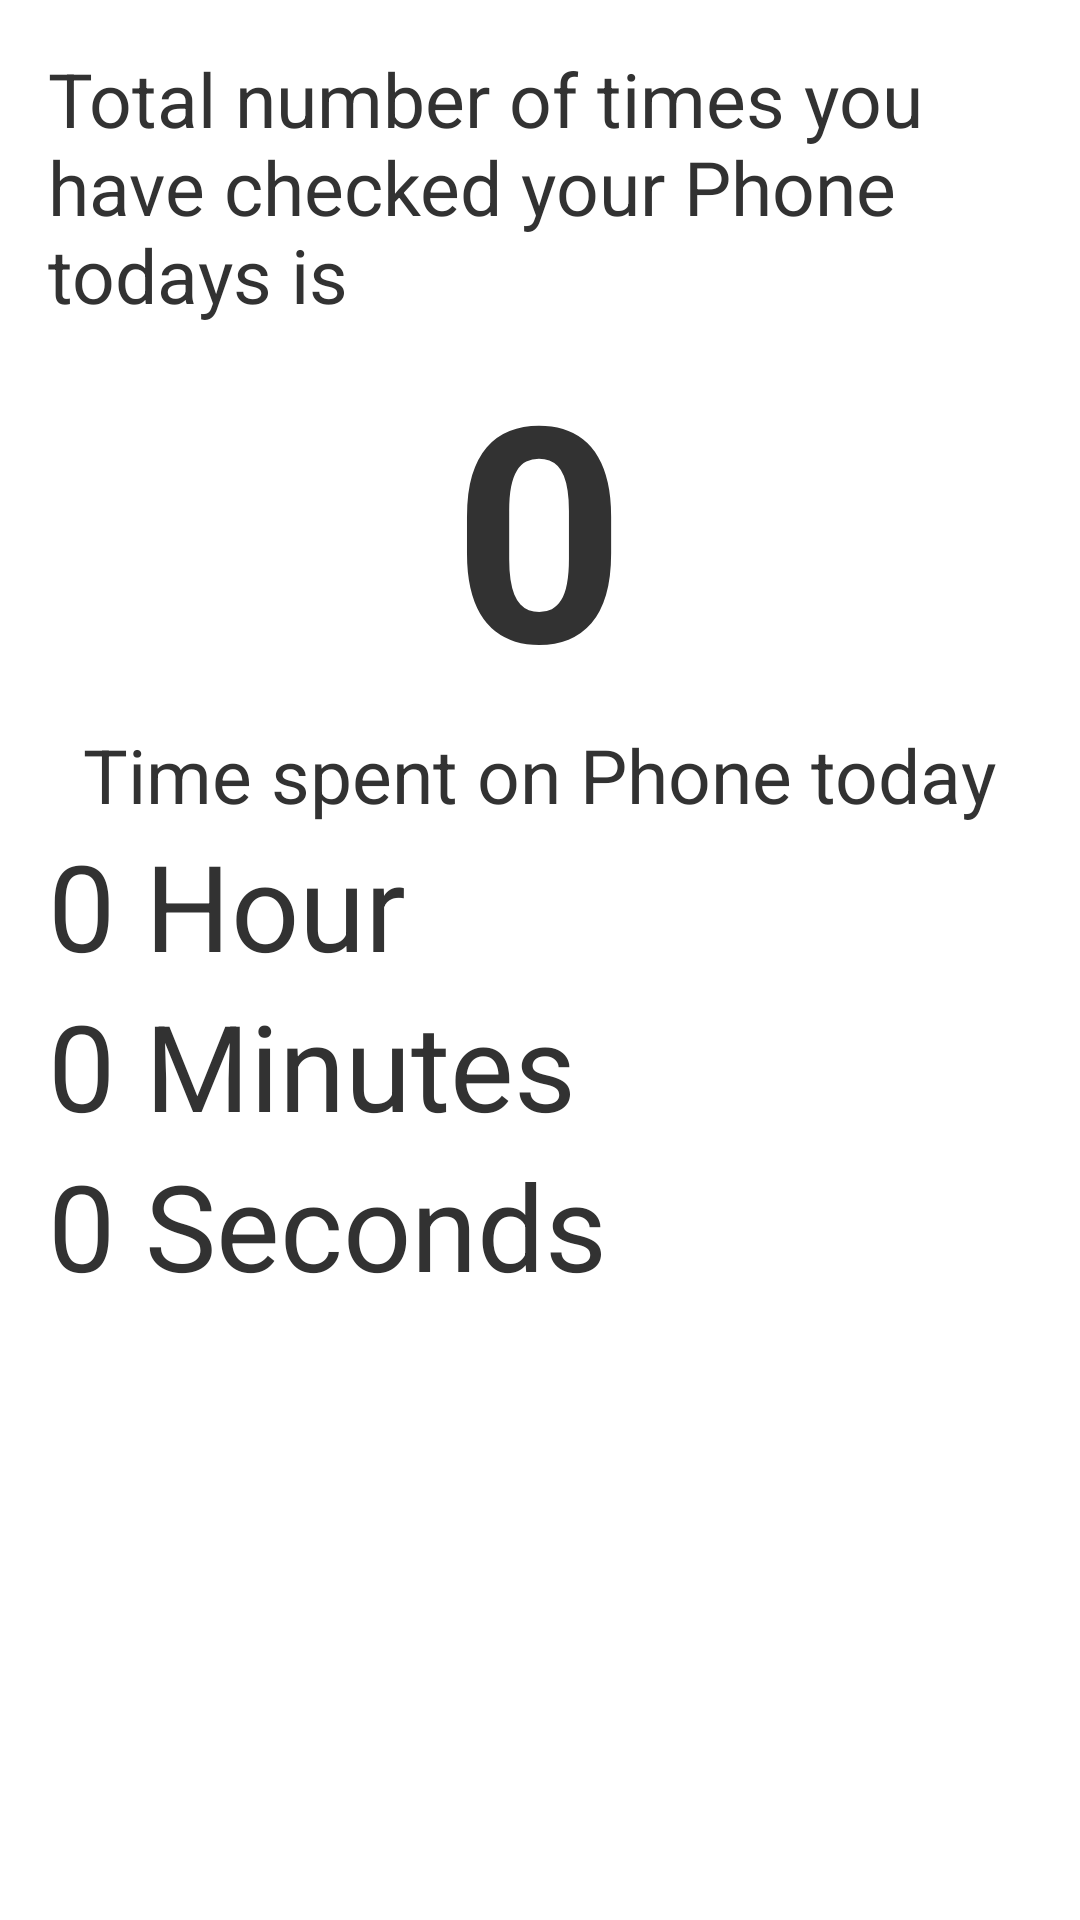

This screen was rendered from an Android layout file. Write that file and the resources it references.
<!-- AndroidManifest.xml: application theme AppTheme -->
<!-- res/layout/fragment_current_day_detail.xml -->
<LinearLayout xmlns:android="http://schemas.android.com/apk/res/android"
    xmlns:tools="http://schemas.android.com/tools"
    android:layout_width="match_parent"
    android:layout_height="match_parent"
    android:paddingLeft="@dimen/activity_horizontal_margin"
    android:paddingRight="@dimen/activity_horizontal_margin"
    android:orientation="vertical"
    android:paddingTop="@dimen/activity_vertical_margin"
    android:paddingBottom="@dimen/activity_vertical_margin"
    tools:context=".MyActivity">


    <TextView
        android:layout_width="wrap_content"
        android:layout_height="wrap_content"
        android:text="Total number of times you have checked your Phone todays is "
        android:layout_gravity="center"
        android:textSize="25sp" />


    <TextView
        android:layout_width="wrap_content"
        android:layout_height="wrap_content"
        android:text="0"
        android:textStyle="bold"
        android:layout_gravity="center"
        android:textSize="100sp"
        android:id="@+id/currentCountTextView" />
    <TextView
        android:layout_width="wrap_content"
        android:layout_height="wrap_content"
        android:text="Time spent on Phone today"
        android:layout_gravity="center"
        android:textSize="25sp" />

    <LinearLayout
        android:layout_width="match_parent"
        android:layout_height="wrap_content"
        android:orientation="vertical">
        <LinearLayout
            android:layout_width="match_parent"
            android:layout_height="wrap_content"
            android:orientation="horizontal">
        <TextView
            android:layout_width="wrap_content"
            android:layout_height="wrap_content"
            android:text="0"
            android:textSize="40sp"
            android:id="@+id/hourTextView" />
        <TextView
                android:layout_marginLeft="10dp"
                android:layout_width="wrap_content"
                android:layout_height="wrap_content"
                android:text="Hour"
                android:textSize="40sp"/>
        </LinearLayout>>
        <LinearLayout
            android:layout_width="match_parent"
            android:layout_height="wrap_content"
            android:orientation="horizontal">
        <TextView
            android:layout_width="wrap_content"
            android:layout_height="wrap_content"
            android:text="0"
            android:textSize="40sp"
            android:id="@+id/minuteTextView" />
        <TextView
            android:layout_marginLeft="10dp"
            android:layout_width="wrap_content"
            android:layout_height="wrap_content"
            android:text="Minutes"
            android:textSize="40sp"/>
</LinearLayout>>
        <LinearLayout
            android:layout_width="match_parent"
            android:layout_height="wrap_content"
            android:orientation="horizontal">
        <TextView
            android:layout_width="wrap_content"
            android:layout_height="wrap_content"
            android:text="0"
            android:textSize="40sp"
            android:id="@+id/secondTextView" />
        <TextView
            android:layout_marginLeft="10dp"
            android:layout_width="wrap_content"
            android:layout_height="wrap_content"
            android:text="Seconds"
            android:textSize="40sp"/>
</LinearLayout>>


    </LinearLayout>

</LinearLayout>
<!-- resources referenced by this layout -->
<resources>
  <dimen name="activity_horizontal_margin">16dp</dimen>
  <dimen name="activity_vertical_margin">16dp</dimen>
  <style name="AppTheme" parent="android:Theme.Holo.Light.DarkActionBar">
          
      </style>
</resources>
